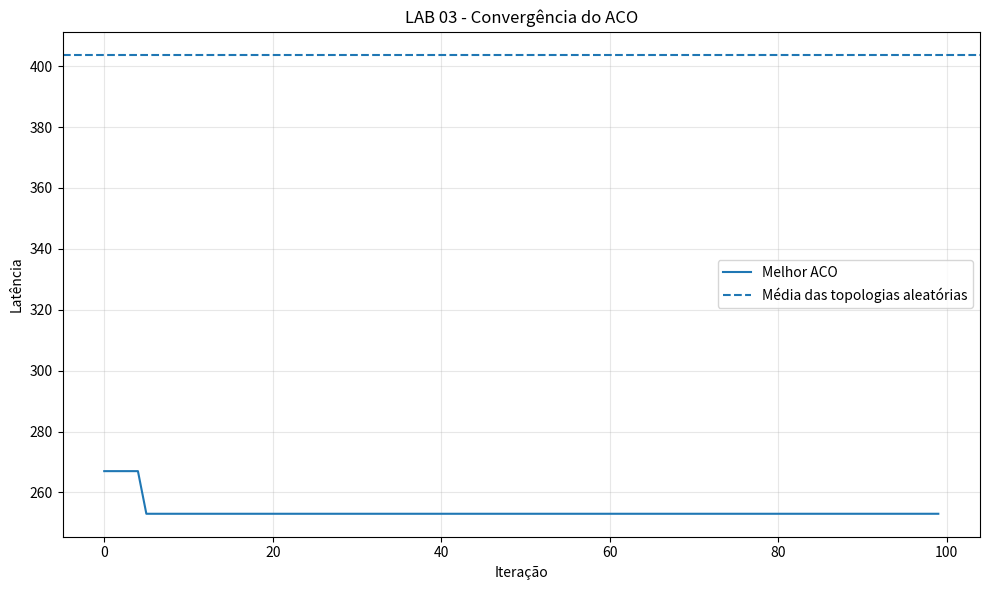

The matplotlib source for this figure:
import os
import numpy as np
import matplotlib.pyplot as plt

SEED = 42
NUM_SWITCHES = 10
NUM_FORMIGAS = 30
NUM_ITERACOES = 100
ALPHA = 1.0
BETA = 3.0
RHO = 0.2
Q = 100.0
DIRETORIO_RESULTADOS = "resultados"

D = np.array([
    [0, 10, 18, 22, 30, 28, 35, 40, 45, 50],
    [10, 0, 12, 20, 25, 30, 32, 38, 42, 48],
    [18, 12, 0, 14, 22, 24, 28, 35, 40, 45],
    [22, 20, 14, 0, 16, 20, 25, 30, 36, 42],
    [30, 25, 22, 16, 0, 12, 18, 25, 30, 38],
    [28, 30, 24, 20, 12, 0, 15, 22, 28, 35],
    [35, 32, 28, 25, 18, 15, 0, 14, 20, 28],
    [40, 38, 35, 30, 25, 22, 14, 0, 16, 24],
    [45, 42, 40, 36, 30, 28, 20, 16, 0, 18],
    [50, 48, 45, 42, 38, 35, 28, 24, 18, 0]
], dtype=float)

PARES_CRITICOS = [
    (0, 9),
    (1, 8),
    (2, 7),
    (3, 6),
    (0, 5)
]

class UnionFind:

    def __init__(self, tamanho):

        self.parent = list(
            range(tamanho)
        )

        self.rank = [
            0
            for _ in range(tamanho)
        ]

    def find(self, x):

        if self.parent[x] != x:

            self.parent[x] = self.find(
                self.parent[x]
            )

        return self.parent[x]

    def union(self, a, b):

        raiz_a = self.find(a)
        raiz_b = self.find(b)

        if raiz_a == raiz_b:
            return False

        if self.rank[raiz_a] < self.rank[raiz_b]:

            self.parent[raiz_a] = raiz_b

        elif self.rank[raiz_a] > self.rank[raiz_b]:

            self.parent[raiz_b] = raiz_a

        else:

            self.parent[raiz_b] = raiz_a
            self.rank[raiz_a] += 1

        return True


def criar_lista_arestas():

    arestas = []

    for i in range(NUM_SWITCHES):

        for j in range(i + 1, NUM_SWITCHES):

            arestas.append((i, j))

    return arestas


ARESTAS = criar_lista_arestas()

def eh_arvore(arestas):

    if len(arestas) != NUM_SWITCHES - 1:
        return False

    uf = UnionFind(NUM_SWITCHES)

    for a, b in arestas:

        if not uf.union(a, b):
            return False

    raizes = set(
        uf.find(i)
        for i in range(NUM_SWITCHES)
    )

    return len(raizes) == 1


def dijkstra(origem, adjacencia):

    infinito = float("inf")

    distancias = [
        infinito
        for _ in range(NUM_SWITCHES)
    ]

    visitado = [
        False
        for _ in range(NUM_SWITCHES)
    ]

    distancias[origem] = 0.0

    for _ in range(NUM_SWITCHES):

        melhor = None
        melhor_distancia = infinito

        for i in range(NUM_SWITCHES):

            if (
                not visitado[i]
                and distancias[i] < melhor_distancia
            ):

                melhor = i
                melhor_distancia = distancias[i]

        if melhor is None:
            break

        visitado[melhor] = True

        for vizinho, peso in adjacencia[melhor]:

            nova_distancia = (
                distancias[melhor] + peso
            )

            if nova_distancia < distancias[vizinho]:

                distancias[vizinho] = nova_distancia

    return distancias


def criar_adjacencia(arestas):

    adj = [
        []
        for _ in range(NUM_SWITCHES)
    ]

    for a, b in arestas:

        adj[a].append(
            (b, D[a][b])
        )

        adj[b].append(
            (a, D[a][b])
        )

    return adj


def calcular_latencia(arestas):

    if not eh_arvore(arestas):
        return float("inf")

    adj = criar_adjacencia(arestas)

    total = 0.0

    for origem, destino in PARES_CRITICOS:

        distancias = dijkstra(
            origem,
            adj
        )

        total += distancias[destino]

    return total


def construir_solucao(
    feromonio,
    rng
):

    uf = UnionFind(NUM_SWITCHES)
    selecionadas = []
    arestas_disponiveis = ARESTAS.copy()

    while len(selecionadas) < NUM_SWITCHES - 1:

        candidatos = []
        pesos = []

        for indice, (a, b) in enumerate(
            arestas_disponiveis
        ):

            if uf.find(a) == uf.find(b):
                continue

            tau = feromonio[a][b]

            eta = 1.0 / max(
                D[a][b],
                1e-9
            )

            peso = (
                (tau ** ALPHA)
                *
                (eta ** BETA)
            )

            candidatos.append(
                (indice, a, b)
            )

            pesos.append(peso)

        if not candidatos:
            break

        pesos = np.array(
            pesos,
            dtype=float
        )

        soma = np.sum(pesos)

        if soma <= 0:

            probabilidades = (
                np.ones(len(pesos))
                / len(pesos)
            )

        else:

            probabilidades = (
                pesos / soma
            )

        escolhido = rng.choice(
            len(candidatos),
            p=probabilidades
        )

        indice, a, b = (
            candidatos[escolhido]
        )

        if uf.union(a, b):

            selecionadas.append(
                (a, b)
            )

        arestas_disponiveis.pop(indice)

    return selecionadas


def criar_matriz_adjacencia(arestas):

    matriz = np.zeros(
        (
            NUM_SWITCHES,
            NUM_SWITCHES
        ),
        dtype=int
    )

    for a, b in arestas:

        matriz[a][b] = 1
        matriz[b][a] = 1

    return matriz


def executar_aco(seed):

    rng = np.random.default_rng(seed)

    feromonio = np.ones(
        (
            NUM_SWITCHES,
            NUM_SWITCHES
        ),
        dtype=float
    )

    melhor_global = None
    melhor_global_latencia = float("inf")
    historico = []

    for _ in range(NUM_ITERACOES):

        solucoes = []

        for _ in range(NUM_FORMIGAS):

            solucao = construir_solucao(
                feromonio,
                rng
            )

            if eh_arvore(solucao):

                latencia = calcular_latencia(
                    solucao
                )

                solucoes.append(
                    (
                        solucao,
                        latencia
                    )
                )

        if not solucoes:
            continue

        melhor_iteracao = min(
            solucoes,
            key=lambda x: x[1]
        )

        solucao_iteracao = (
            melhor_iteracao[0]
        )

        latencia_iteracao = (
            melhor_iteracao[1]
        )

        if latencia_iteracao < melhor_global_latencia:

            melhor_global_latencia = (
                latencia_iteracao
            )

            melhor_global = (
                solucao_iteracao.copy()
            )

        feromonio *= (
            1.0 - RHO
        )

        deposito = (
            Q
            / max(latencia_iteracao, 1e-9)
        )

        for a, b in solucao_iteracao:

            feromonio[a][b] += deposito
            feromonio[b][a] += deposito

        historico.append(
            melhor_global_latencia
        )

    return (
        melhor_global,
        melhor_global_latencia,
        historico
    )


def gerar_arvore_aleatoria(rng):

    while True:

        arestas = ARESTAS.copy()

        rng.shuffle(arestas)

        uf = UnionFind(NUM_SWITCHES)
        arvore = []

        for a, b in arestas:

            if uf.union(a, b):

                arvore.append(
                    (a, b)
                )

                if len(arvore) == NUM_SWITCHES - 1:
                    break

        if eh_arvore(arvore):
            return arvore


def main():

    os.makedirs(
        DIRETORIO_RESULTADOS,
        exist_ok=True
    )

    print("\n")
    print("=" * 70)
    print("LAB 03 - ACO")
    print("=" * 70)

    melhor_aco, latencia_aco, historico = (
        executar_aco(SEED)
    )

    print("\nMelhor topologia encontrada pelo ACO:")

    for a, b in melhor_aco:

        print(
            f"Switch {a + 1} <-> Switch {b + 1}"
        )

    print(
        f"\nLatência da topologia ACO: "
        f"{latencia_aco:.4f}"
    )

    matriz = criar_matriz_adjacencia(
        melhor_aco
    )

    print("\nMatriz de Adjacência Final:")
    print(matriz)

    arquivo_adjacencia = os.path.join(
        DIRETORIO_RESULTADOS,
        "lab03_adjacencia.txt"
    )

    with open(
        arquivo_adjacencia,
        "w",
        encoding="utf-8"
    ) as arquivo:

        arquivo.write(
            "Matriz de Adjacência Final\n\n"
        )

        arquivo.write(
            str(matriz)
        )

        arquivo.write(
            "\n\nArestas:\n"
        )

        for a, b in melhor_aco:

            arquivo.write(
                f"Switch {a + 1} <-> "
                f"Switch {b + 1}\n"
            )

    rng = np.random.default_rng(
        SEED + 100
    )

    NUM_BASELINES = 100

    latencias_aleatorias = []

    for _ in range(NUM_BASELINES):

        arvore = gerar_arvore_aleatoria(rng)

        latencia = calcular_latencia(
            arvore
        )

        latencias_aleatorias.append(
            latencia
        )

    media_aleatoria = np.mean(
        latencias_aleatorias
    )

    melhor_aleatoria = np.min(
        latencias_aleatorias
    )

    ganho_percentual = (
        (
            media_aleatoria
            - latencia_aco
        )
        / media_aleatoria
        * 100.0
    )

    print(
        "\nLatência média das árvores aleatórias: "
        f"{media_aleatoria:.4f}"
    )

    print(
        "Melhor latência aleatória: "
        f"{melhor_aleatoria:.4f}"
    )

    print(
        "Ganho percentual do ACO em relação "
        "à média aleatória: "
        f"{ganho_percentual:.2f}%"
    )

    plt.figure(figsize=(10, 6))

    plt.plot(
        historico,
        label="Melhor ACO"
    )

    plt.axhline(
        media_aleatoria,
        linestyle="--",
        label="Média das topologias aleatórias"
    )

    plt.xlabel("Iteração")
    plt.ylabel("Latência")
    plt.title(
        "LAB 03 - Convergência do ACO"
    )

    plt.grid(True, alpha=0.3)
    plt.legend()
    plt.tight_layout()

    plt.savefig(
        os.path.join(
            DIRETORIO_RESULTADOS,
            "lab03_convergencia.png"
        ),
        dpi=150
    )

    plt.close()

    arquivo_resultados = os.path.join(
        DIRETORIO_RESULTADOS,
        "lab03_resultados.txt"
    )

    with open(
        arquivo_resultados,
        "w",
        encoding="utf-8"
    ) as arquivo:

        arquivo.write(
            "LAB 03 - RESULTADOS\n"
        )

        arquivo.write(
            "=" * 60 + "\n\n"
        )

        arquivo.write(
            f"Latência ACO: "
            f"{latencia_aco:.6f}\n"
        )

        arquivo.write(
            f"Latência média aleatória: "
            f"{media_aleatoria:.6f}\n"
        )

        arquivo.write(
            f"Melhor latência aleatória: "
            f"{melhor_aleatoria:.6f}\n"
        )

        arquivo.write(
            f"Ganho percentual contra média aleatória: "
            f"{ganho_percentual:.6f}%\n"
        )

        arquivo.write(
            "\nArestas ACO:\n"
        )

        for a, b in melhor_aco:

            arquivo.write(
                f"{a + 1} - {b + 1}\n"
            )

    print("\n")
    print("=" * 70)
    print("LAB 03 FINALIZADO")
    print("=" * 70)


if __name__ == "__main__":
    main()
